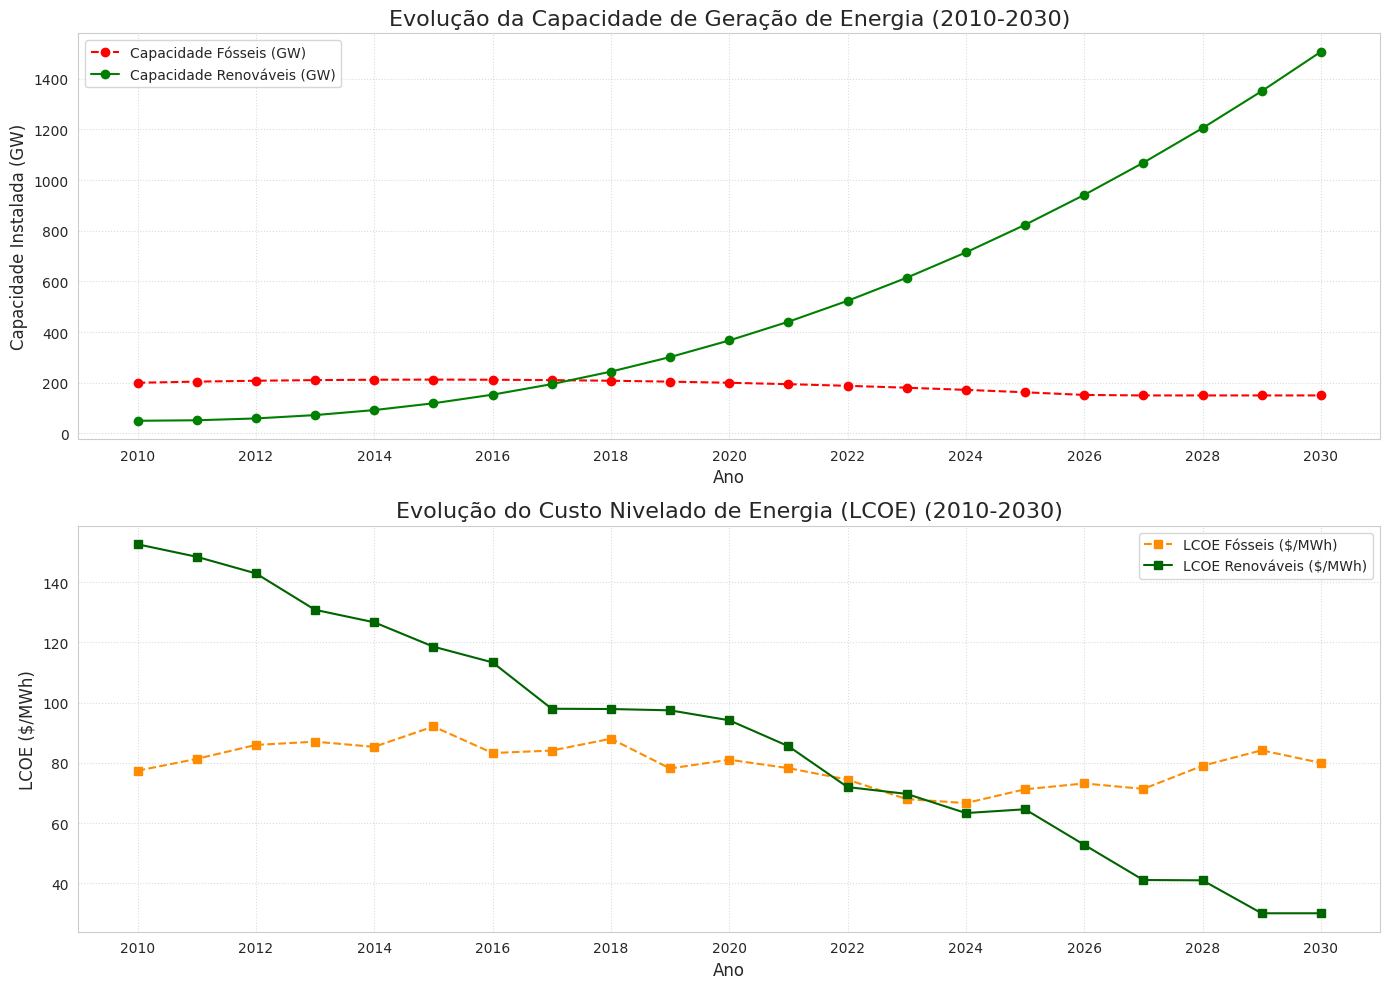

Python code for this plot:
import pandas as pd
import matplotlib.pyplot as plt
import seaborn as sns
import numpy as np

print("Iniciando a análise de dados de energia...")

# --- 1. Geração de Dados Simulados ---
# Vamos simular a capacidade instalada (em GW - Gigawatts) ao longo dos anos
# e o Custo Nivelado de Energia (LCOE - em $/MWh)

anos = np.arange(2010, 2031, 1) # Anos de 2010 a 2030

# Capacidade Instalada (GW)
# Simulação: Fósseis crescem lentamente e depois estabilizam/declinam, renováveis crescem exponencialmente
capacidade_fosseis = 200 + 5 * (anos - 2010) - 0.5 * (anos - 2010)**2
capacidade_fosseis[capacidade_fosseis < 150] = 150 # Limite mínimo para não ir negativo
capacidade_fosseis = [max(150, val) for val in capacidade_fosseis] # Garantir um mínimo

capacidade_renovaveis = 50 + 2 * (anos - 2010)**2.2 # Crescimento mais acentuado

# LCOE ($/MWh)
# Simulação: Fósseis relativamente estáveis com flutuações, renováveis em declínio acentuado
lcoe_fosseis = 80 + 10 * np.sin((anos - 2010) / 3) + np.random.normal(0, 3, len(anos))
lcoe_renovaveis = 150 - 6 * (anos - 2010) + np.random.normal(0, 5, len(anos))
lcoe_renovaveis[lcoe_renovaveis < 30] = 30 # Limite mínimo para LCOE renovável

# Criando um DataFrame pandas
df_energia = pd.DataFrame({
    'Ano': anos,
    'Capacidade_Fosseis_GW': capacidade_fosseis,
    'Capacidade_Renovaveis_GW': capacidade_renovaveis,
    'LCOE_Fosseis_USD_MWh': lcoe_fosseis,
    'LCOE_Renovaveis_USD_MWh': lcoe_renovaveis
})

print("\nDados simulados gerados:")
print(df_energia.head())
print(df_energia.tail())

# --- 2. Visualização dos Dados ---

# Estilo dos gráficos
sns.set_style("whitegrid")
plt.figure(figsize=(14, 10))

# Gráfico 1: Capacidade Instalada ao longo do tempo
plt.subplot(2, 1, 1) # 2 linhas, 1 coluna, primeiro gráfico
plt.plot(df_energia['Ano'], df_energia['Capacidade_Fosseis_GW'], label='Capacidade Fósseis (GW)', marker='o', linestyle='--', color='red')
plt.plot(df_energia['Ano'], df_energia['Capacidade_Renovaveis_GW'], label='Capacidade Renováveis (GW)', marker='o', linestyle='-', color='green')
plt.title('Evolução da Capacidade de Geração de Energia (2010-2030)', fontsize=16)
plt.xlabel('Ano', fontsize=12)
plt.ylabel('Capacidade Instalada (GW)', fontsize=12)
plt.legend(fontsize=10)
plt.grid(True, linestyle=':', alpha=0.7)
plt.xticks(anos[::2]) # Mostra anos alternados para melhor legibilidade
plt.tight_layout()

# Gráfico 2: Custo Nivelado de Energia (LCOE) ao longo do tempo
plt.subplot(2, 1, 2) # 2 linhas, 1 coluna, segundo gráfico
plt.plot(df_energia['Ano'], df_energia['LCOE_Fosseis_USD_MWh'], label='LCOE Fósseis ($/MWh)', marker='s', linestyle='--', color='darkorange')
plt.plot(df_energia['Ano'], df_energia['LCOE_Renovaveis_USD_MWh'], label='LCOE Renováveis ($/MWh)', marker='s', linestyle='-', color='darkgreen')
plt.title('Evolução do Custo Nivelado de Energia (LCOE) (2010-2030)', fontsize=16)
plt.xlabel('Ano', fontsize=12)
plt.ylabel('LCOE ($/MWh)', fontsize=12)
plt.legend(fontsize=10)
plt.grid(True, linestyle=':', alpha=0.7)
plt.xticks(anos[::2]) # Mostra anos alternados
plt.tight_layout()

plt.show()

# --- 3. Análise e Insights Básicos ---
print("\n--- Análise de Insights ---")

# Encontrar o ano em que a capacidade renovável ultrapassa a fóssil (se ocorrer)
cruzamento_capacidade = df_energia[df_energia['Capacidade_Renovaveis_GW'] > df_energia['Capacidade_Fosseis_GW']]
if not cruzamento_capacidade.empty:
    ano_cruzamento_cap = cruzamento_capacidade['Ano'].iloc[0]
    print(f"A capacidade de energia renovável ultrapassa a fóssil por volta de: {ano_cruzamento_cap}")
else:
    print("A capacidade de energia renovável não ultrapassa a fóssil neste período simulado.")

# Encontrar o ano em que o LCOE renovável fica mais baixo que o fóssil (se ocorrer)
cruzamento_lcoe = df_energia[df_energia['LCOE_Renovaveis_USD_MWh'] < df_energia['LCOE_Fosseis_USD_MWh']]
if not cruzamento_lcoe.empty:
    ano_cruzamento_lcoe = cruzamento_lcoe['Ano'].iloc[0]
    print(f"O LCOE de energia renovável se torna mais baixo que o fóssil por volta de: {ano_cruzamento_lcoe}")
else:
    print("O LCOE de energia renovável não se torna mais baixo que o fóssil neste período simulado.")

# Variação percentual do LCOE renovável no período
lcoe_renovaveis_inicial = df_energia['LCOE_Renovaveis_USD_MWh'].iloc[0]
lcoe_renovaveis_final = df_energia['LCOE_Renovaveis_USD_MWh'].iloc[-1]
variacao_lcoe_renovaveis = ((lcoe_renovaveis_final - lcoe_renovaveis_inicial) / lcoe_renovaveis_inicial) * 100
print(f"Variação do LCOE de renováveis (2010-2030): {variacao_lcoe_renovaveis:.2f}%")

print("\nAnálise concluída. Verifique os gráficos para uma melhor compreensão!")